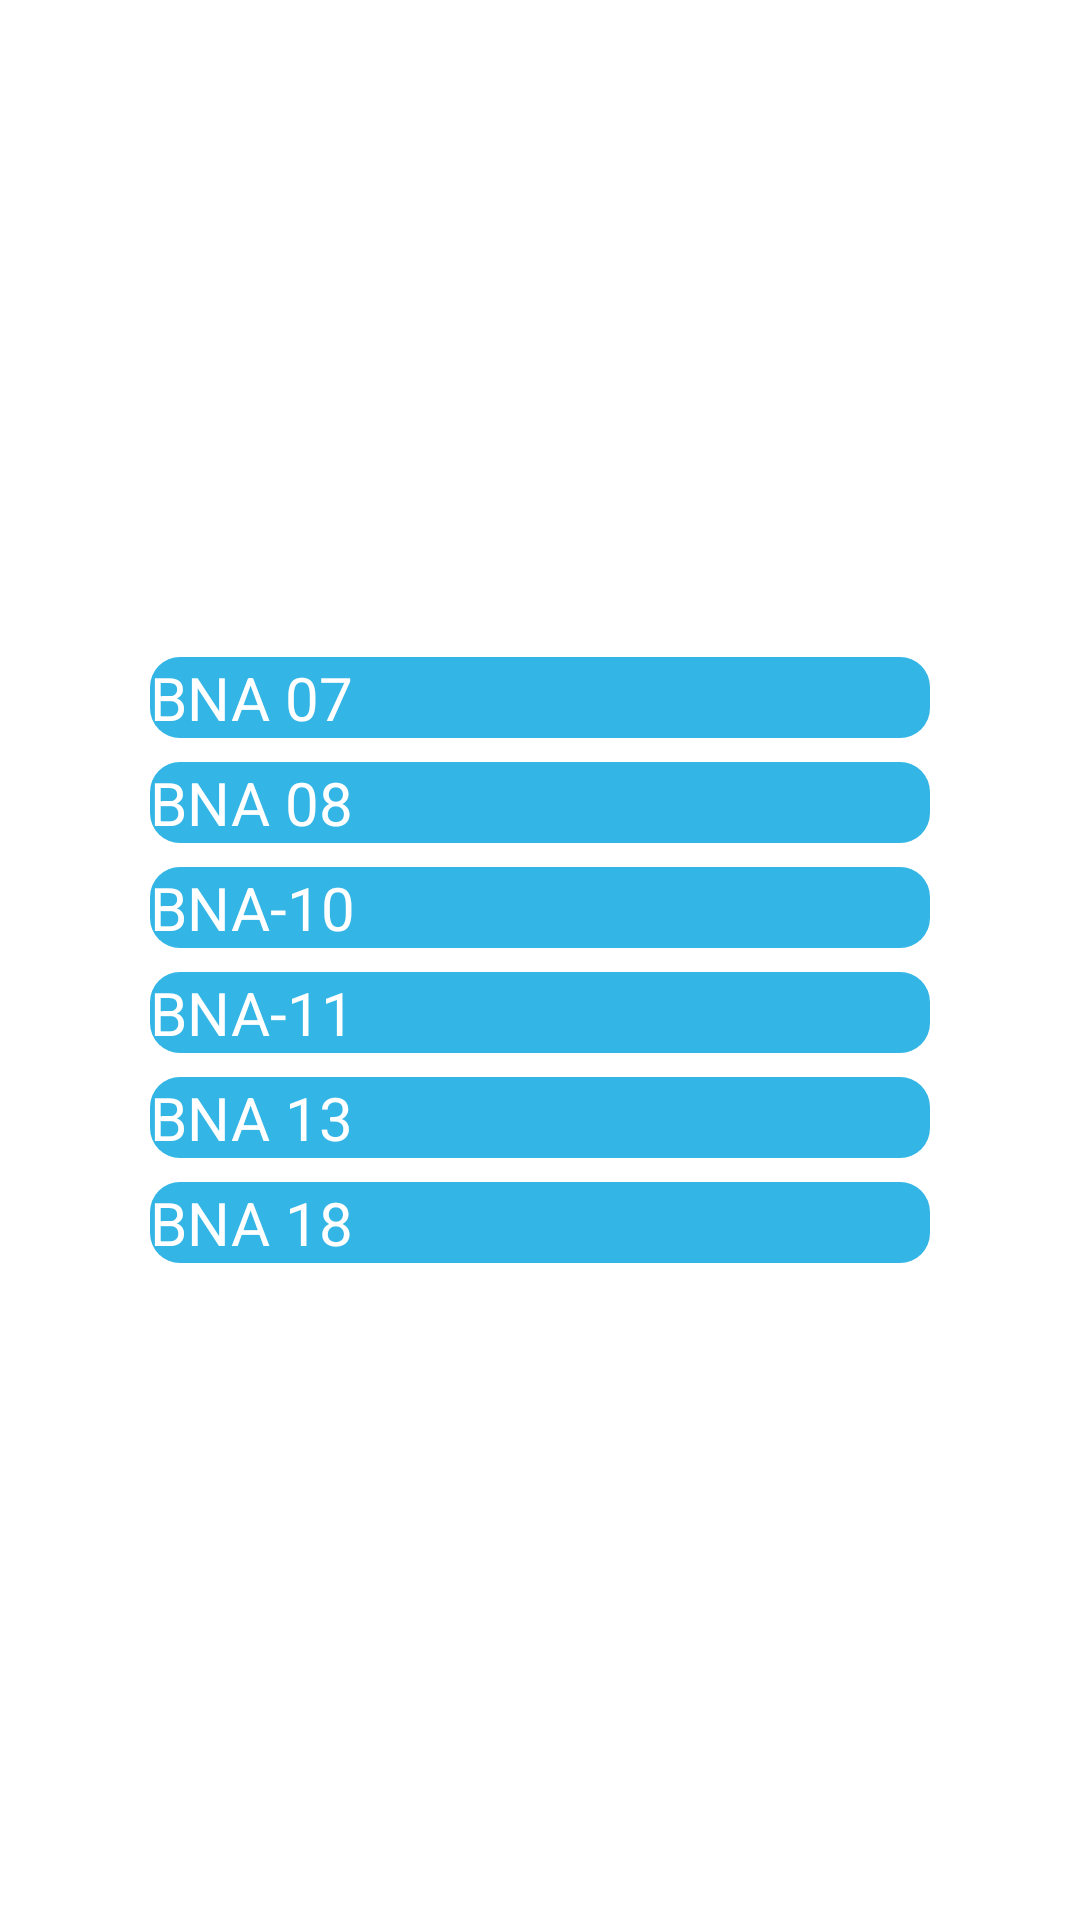

Layout XML and referenced resources for this Android screen:
<!-- AndroidManifest.xml: application theme Theme.App.SplashScreen -->
<!-- res/layout/pts_layout.xml -->
<?xml version="1.0" encoding="utf-8"?>
<androidx.constraintlayout.widget.ConstraintLayout xmlns:android="http://schemas.android.com/apk/res/android"
    xmlns:tools="http://schemas.android.com/tools"
    android:layout_width="match_parent"
    android:layout_height="match_parent"
    xmlns:app="http://schemas.android.com/apk/res-auto"
    tools:context=".PtsVehicles">

    <LinearLayout
        android:layout_width="match_parent"
        android:layout_height="wrap_content"
        android:orientation="vertical"
        android:layout_gravity="center_vertical"
        app:layout_constraintBottom_toBottomOf="parent"
        app:layout_constraintEnd_toEndOf="parent"
        app:layout_constraintStart_toStartOf="parent"
        app:layout_constraintTop_toTopOf="parent">

    <androidx.appcompat.widget.AppCompatButton
            android:id="@+id/bna7"
            android:layout_width="match_parent"
            android:layout_height="wrap_content"
            android:layout_marginStart="50dp"
            android:layout_marginTop="8dp"
            android:layout_marginEnd="50dp"
            android:background="@drawable/shape"
            android:textColor="@color/white"
            android:textSize="20sp"
            android:text="@string/bna7"
            app:layout_constraintEnd_toEndOf="parent"
            app:layout_constraintStart_toStartOf="parent"
            app:layout_constraintTop_toTopOf="parent" />

        <androidx.appcompat.widget.AppCompatButton
            android:id="@+id/bna08"
            android:layout_width="match_parent"
            android:layout_height="wrap_content"
            android:layout_marginStart="50dp"
            android:layout_marginTop="8dp"
            android:layout_marginEnd="50dp"
            android:background="@drawable/shape"
            android:text="@string/bna8"
            android:textColor="@color/white"
            android:textSize="20sp" />

        <androidx.appcompat.widget.AppCompatButton
            android:id="@+id/btn10"
            android:layout_width="match_parent"
            android:layout_height="wrap_content"
            android:layout_marginStart="50dp"
            android:layout_marginTop="8dp"
            android:layout_marginEnd="50dp"
            android:background="@drawable/shape"
            android:text="@string/bna10"
            android:textColor="@color/white"
            android:textSize="20sp" />

        <androidx.appcompat.widget.AppCompatButton
            android:id="@+id/bna11"
            android:layout_width="match_parent"
            android:layout_height="wrap_content"
            android:layout_marginStart="50dp"
            android:layout_marginTop="8dp"
            android:layout_marginEnd="50dp"
            android:background="@drawable/shape"
            android:text="@string/bna11"
            android:textColor="@color/white"
            android:textSize="20sp"/>


        <androidx.appcompat.widget.AppCompatButton
            android:id="@+id/bna13"
            android:layout_width="match_parent"
            android:layout_height="wrap_content"
            android:layout_marginStart="50dp"
            android:layout_marginTop="8dp"
            android:layout_marginEnd="50dp"
            android:background="@drawable/shape"
            android:text="@string/bna13"
            android:textColor="@color/white"
            android:textSize="20sp" />

        <androidx.appcompat.widget.AppCompatButton
            android:id="@+id/bna18"
            android:layout_width="match_parent"
            android:layout_height="wrap_content"
            android:layout_marginStart="50dp"
            android:layout_marginTop="8dp"
            android:layout_marginEnd="50dp"
            android:background="@drawable/shape"
            android:text="@string/bna18"
            android:textColor="@color/white"
            android:textSize="20sp" />

        <androidx.appcompat.widget.AppCompatButton
            android:layout_width="match_parent"
            android:layout_height="8dp"
            android:background="@color/white" />

    </LinearLayout>



</androidx.constraintlayout.widget.ConstraintLayout>
<!-- resources referenced by this layout -->
<resources>
  <color name="white">#FFFFFFFF</color>
  <!-- drawable shape (drawable) -->
  <?xml version="1.0" encoding="utf-8"?>
  <selector xmlns:android="http://schemas.android.com/apk/res/android">
      <item android:state_pressed="true">
          <shape>
              <corners android:radius="10dp"/>
              <solid android:color="@color/black"/>
          </shape>
      </item>
      <item android:state_pressed="false">
          <shape>
              <corners android:radius="10dp"/>
              <solid android:color="@color/holo_blue_light"/>
          </shape>
      </item>
  </selector>
  <string name="bna10">BNA-10</string>
  <string name="bna11">BNA-11</string>
  <string name="bna13">BNA 13</string>
  <string name="bna18">BNA 18</string>
  <string name="bna7">BNA 07</string>
  <string name="bna8">BNA 08</string>
  <style name="Theme.App.SplashScreen" parent="Theme.SplashScreen">
          <item name="windowSplashScreenBackground">@color/white</item>
          <item name="windowSplashScreenAnimatedIcon">@drawable/ambulance_splash_screen_below_31</item>
          <item name="postSplashScreenTheme">@style/Theme.Rescue1122VehicleDashBoard.noActionBar</item>
      </style>
  <color name="black">#FF000000</color>
  <color name="holo_blue_light">#ff33b5e5</color>
  <!-- drawable ambulance_splash_screen_below_31: vector/xml drawable (drawable, 77264 chars, omitted) -->
  <style name="Theme.Rescue1122VehicleDashBoard.noActionBar" parent="Theme.Material3.Light.NoActionBar">
          <item name="colorPrimaryDark">@color/holo_blue_light</item>
          <item name="colorPrimary">@color/holo_blue_light</item>
          <item name="colorOnPrimary">@color/holo_blue_light</item>
          <item name="colorOnSecondary">@color/holo_blue_light</item>
          <item name="colorOnPrimaryContainer">@color/holo_blue_light</item>
          <item name="materialAlertDialogTheme">@style/MaterialAlertDialog</item>
          <item name="windowActionBar">false</item>
          <item name="windowNoTitle">true</item>
      </style>
  <style name="MaterialAlertDialog" parent="ThemeOverlay.Material3.MaterialAlertDialog">
          <item name="colorPrimary">@color/holo_blue_light</item>
          <item name="colorSecondary">@color/holo_blue_light</item>
          <item name="alertDialogStyle">@style/MaterialAlertDialog.App</item>
          <item name="materialAlertDialogTitleTextStyle">@style/MaterialAlertDialog.App.Title.Text</item>
      </style>
  <style name="MaterialAlertDialog.App" parent="MaterialAlertDialog.Material3">
          <item name="shapeAppearance">@style/ShapeAppearance.App.MediumComponent</item>
          <item name="shapeAppearanceOverlay">@null</item>
      </style>
  <style name="MaterialAlertDialog.App.Title.Text" parent="MaterialAlertDialog.Material3.Title.Text">
      </style>
  <style name="ShapeAppearance.App.MediumComponent" parent="ShapeAppearance.Material3.MediumComponent">
          <item name="cornerFamily">rounded</item>
          <item name="cornerSize">16dp</item>
      </style>
</resources>
